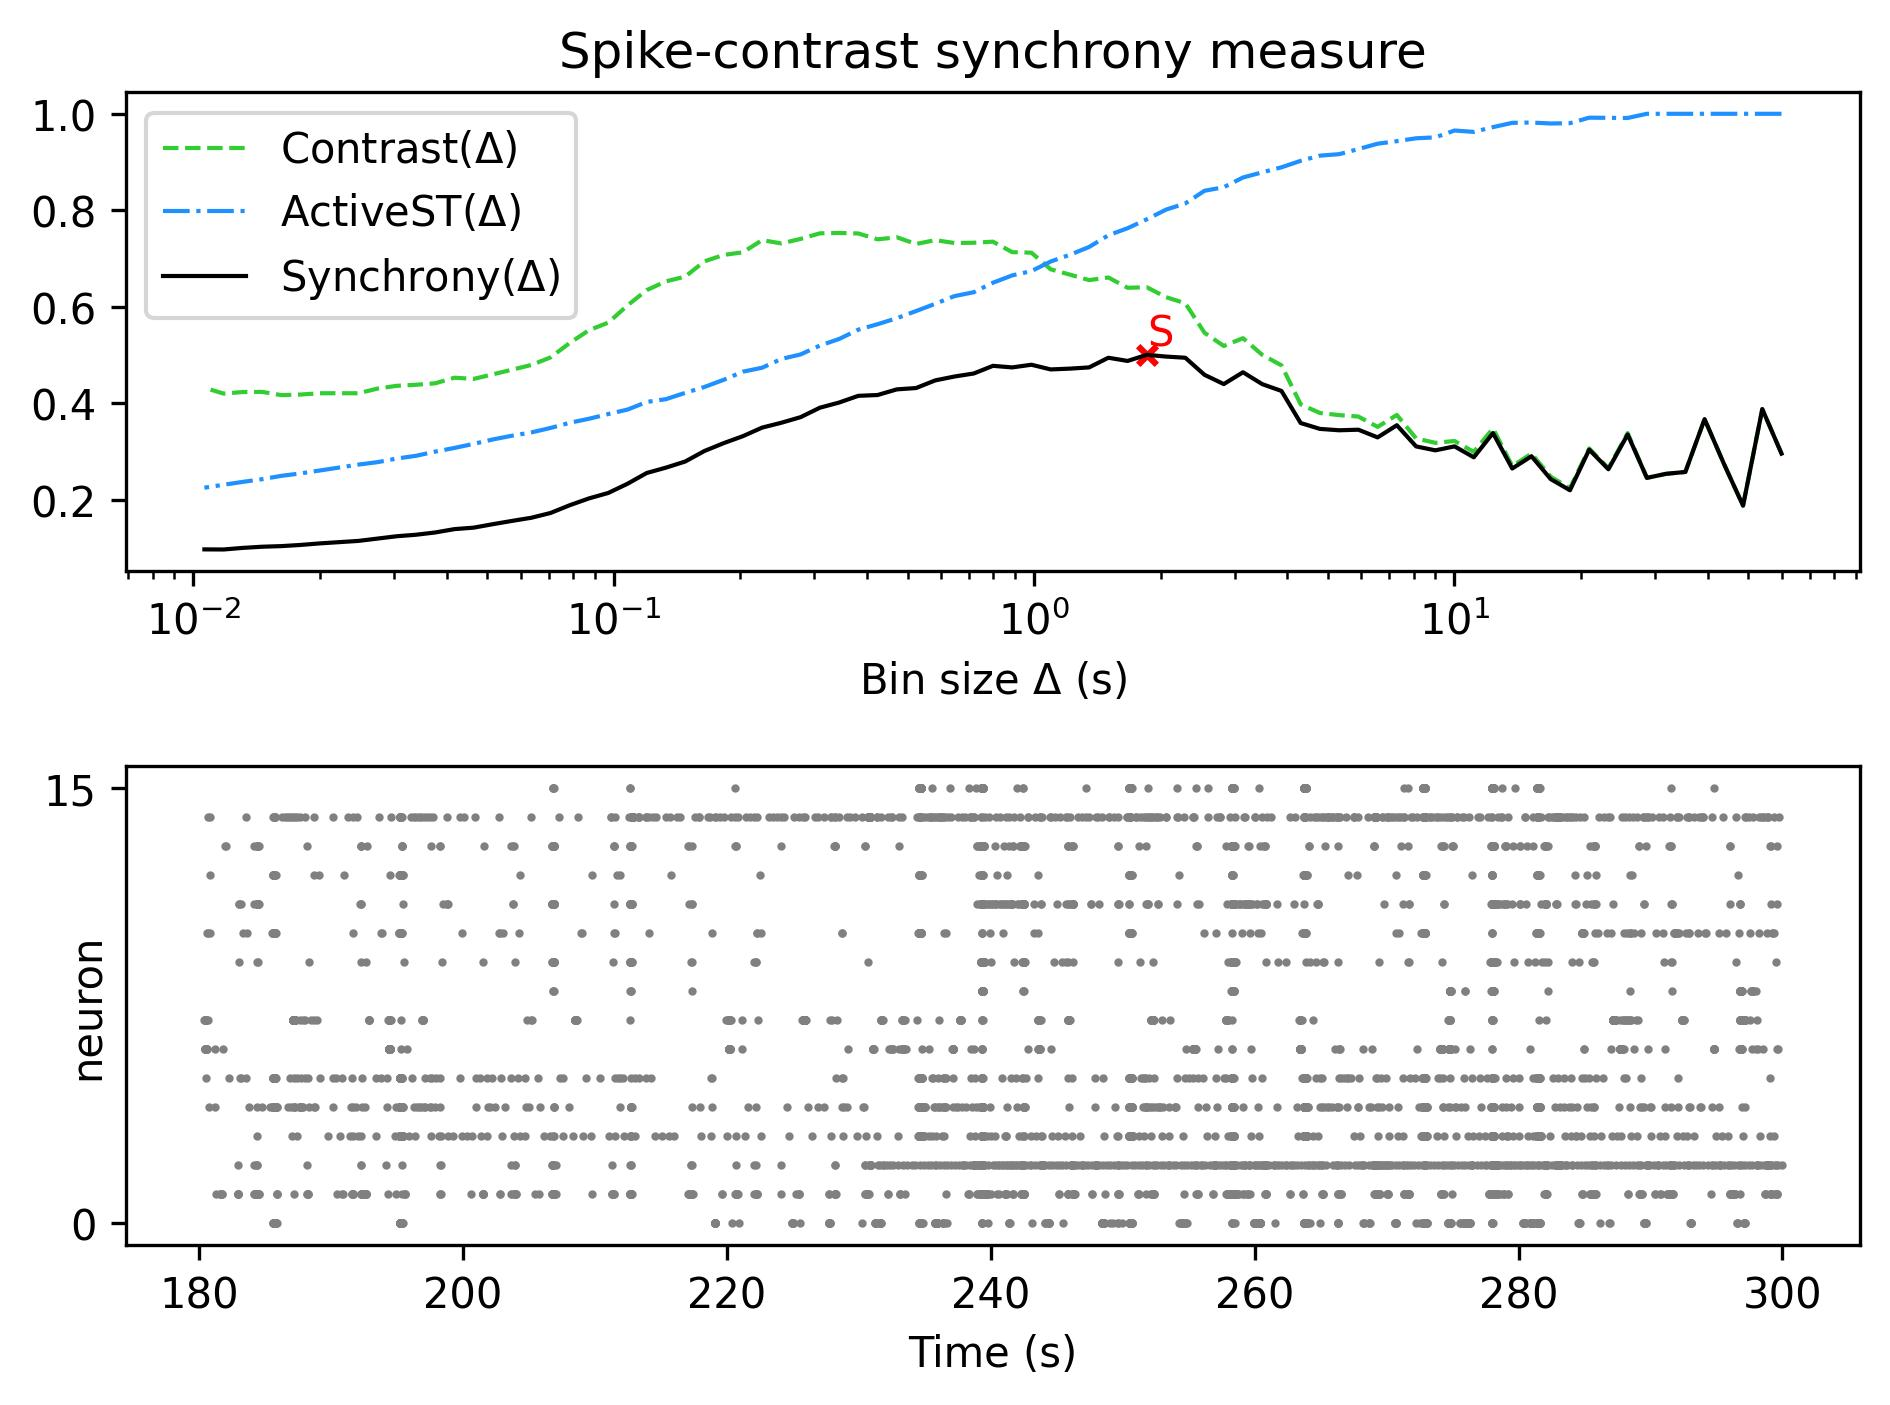

Source data for this figure (header and first rows):
, Spike-contrast (60.0 s), Spike-contrast (54.0 s), Spike-contrast (48.6 s), Spike-contrast (43.74 s), Spike-contrast (39.366 s), Spike-contrast (35.429 s), Spike-contrast (31.886 s), Spike-contrast (28.698 s), Spike-contrast (25.828 s), Spike-contrast (23.245 s), Spike-contrast (20.921 s), Spike-contrast (18.829 s), Spike-contrast (16.946 s), Spike-contrast (15.251 s), Spike-contrast (13.726 s), Spike-contrast (12.353 s), Spike-contrast (11.118 s), Spike-contrast (10.006 s), Spike-contrast (9.006 s), Spike-contrast (8.105 s), Spike-contrast (7.295 s), Spike-contrast (6.565 s), Spike-contrast (5.909 s)
0, 0.2958, 0.3881, 0.188, 0.2752, 0.3673, 0.2578, 0.254, 0.2456, 0.3355, 0.2634, 0.304, 0.2199, 0.243, 0.2904, 0.265, 0.3385, 0.2882, 0.3108, 0.3026, 0.3107, 0.3546, 0.3294, 0.3454
